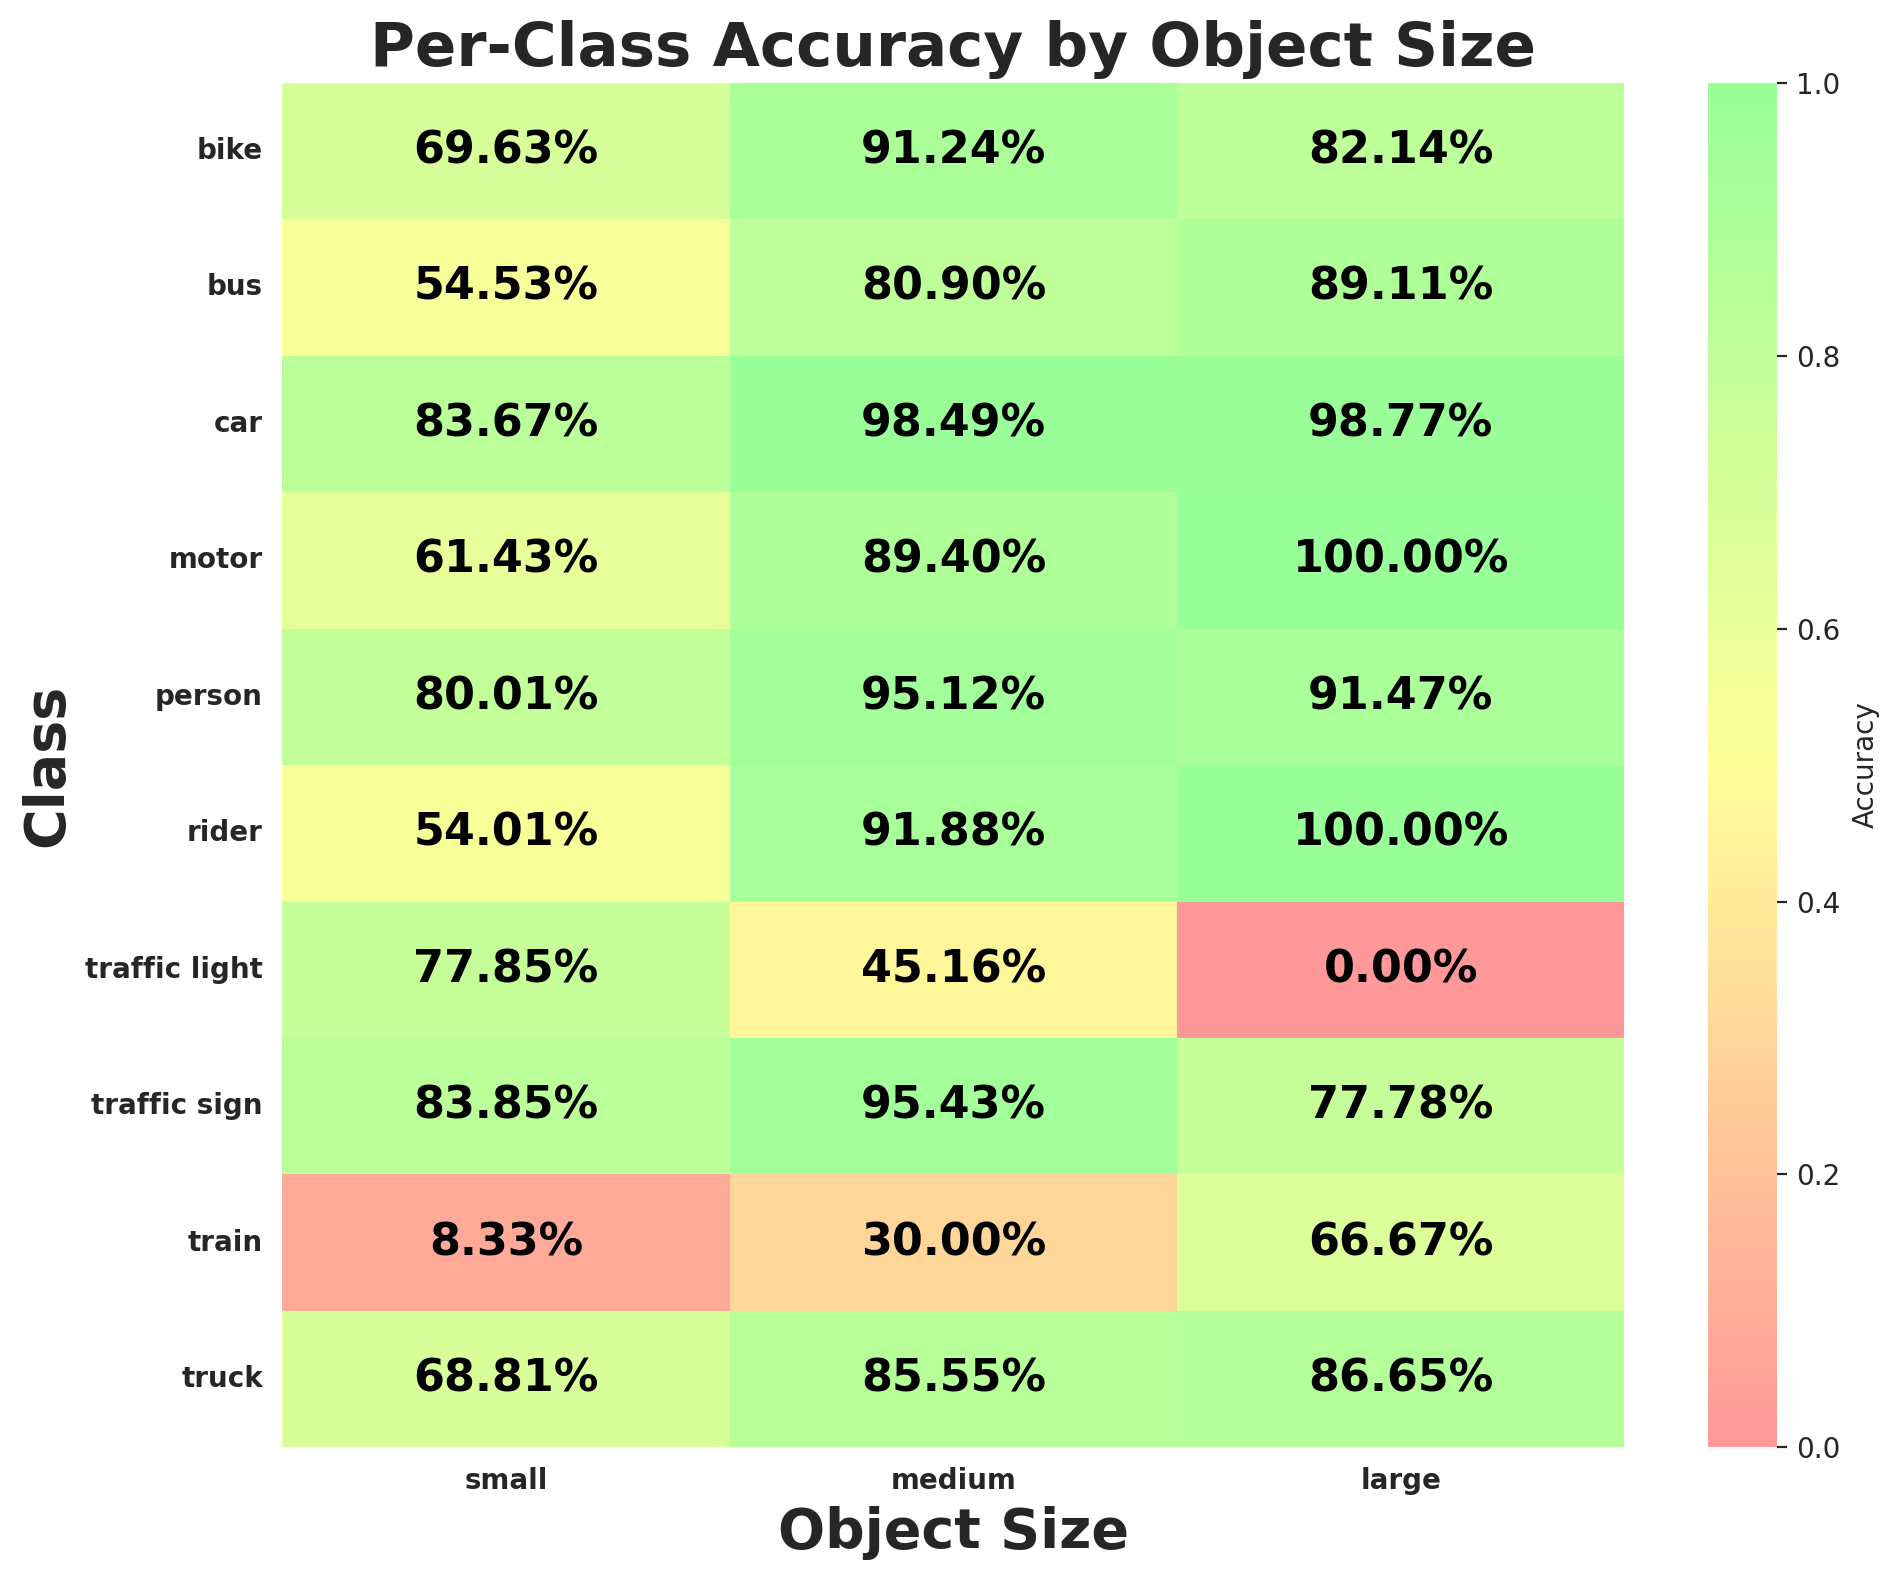

Data behind this chart, as committed beside it:
class_id, class_name, size_bucket, expected, matched, accuracy
0, person, small, 23271, 18619, 0.8001
0, person, medium, 1250, 1189, 0.9512
0, person, large, 129, 118, 0.9147
1, rider, small, 1109, 599, 0.5401
1, rider, medium, 160, 147, 0.9187
1, rider, large, 25, 25, 1.0
2, car, small, 167001, 139731, 0.8367
2, car, medium, 27324, 26911, 0.9849
2, car, large, 10825, 10692, 0.9877
3, truck, small, 5226, 3596, 0.6881
3, truck, medium, 2145, 1835, 0.8555
3, truck, large, 1333, 1155, 0.8665
4, bus, small, 1898, 1035, 0.5453
4, bus, medium, 759, 614, 0.809
4, bus, large, 560, 499, 0.8911
5, train, small, 12, 1, 0.08333
5, train, medium, 10, 3, 0.3
5, train, large, 6, 4, 0.6667
6, motor, small, 669, 411, 0.6143
6, motor, medium, 151, 135, 0.894
6, motor, large, 21, 21, 1.0
7, bike, small, 1719, 1197, 0.6963
7, bike, medium, 251, 229, 0.9124
7, bike, large, 28, 23, 0.8214
8, traffic light, small, 52806, 41107, 0.7785
8, traffic light, medium, 31, 14, 0.4516
8, traffic light, large, 3, 0, 0.0
9, traffic sign, small, 67791, 56840, 0.8385
9, traffic sign, medium, 1161, 1108, 0.9543
9, traffic sign, large, 54, 42, 0.7778
